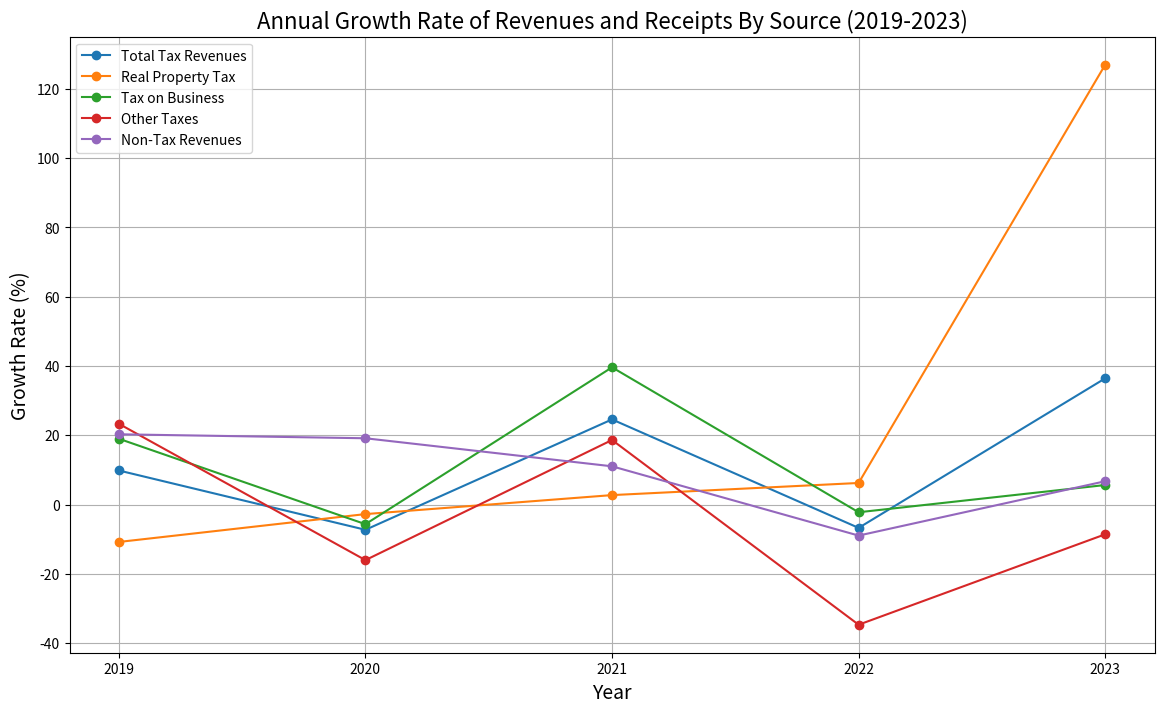

Reproduce this figure in Python.
import matplotlib.pyplot as plt

# Data for the plot
years = ["2019", "2020", "2021", "2022", "2023"]

# Annual Growth Rates
tax_revenues = [9.83, -7.28, 24.57, -6.73, 36.42]
real_property_tax = [-10.79, -2.75, 2.73, 6.23, 126.91]
tax_on_business = [18.99, -5.66, 39.60, -2.22, 5.64]
other_taxes = [23.31, -16.03, 18.63, -34.67, -8.58]
non_tax_revenues = [20.28, 19.13, 11.04, -8.95, 6.73]

# Create a plot
plt.figure(figsize=(14, 8))

# Plotting each category
plt.plot(years, tax_revenues, marker='o', label='Total Tax Revenues')
plt.plot(years, real_property_tax, marker='o', label='Real Property Tax')
plt.plot(years, tax_on_business, marker='o', label='Tax on Business')
plt.plot(years, other_taxes, marker='o', label='Other Taxes')
plt.plot(years, non_tax_revenues, marker='o', label='Non-Tax Revenues')

# Adding titles and labels
plt.title('Annual Growth Rate of Revenues and Receipts By Source (2019-2023)', fontsize=16)
plt.xlabel('Year', fontsize=14)
plt.ylabel('Growth Rate (%)', fontsize=14)
plt.grid(True)
plt.legend()

# Display the plot
plt.show()
